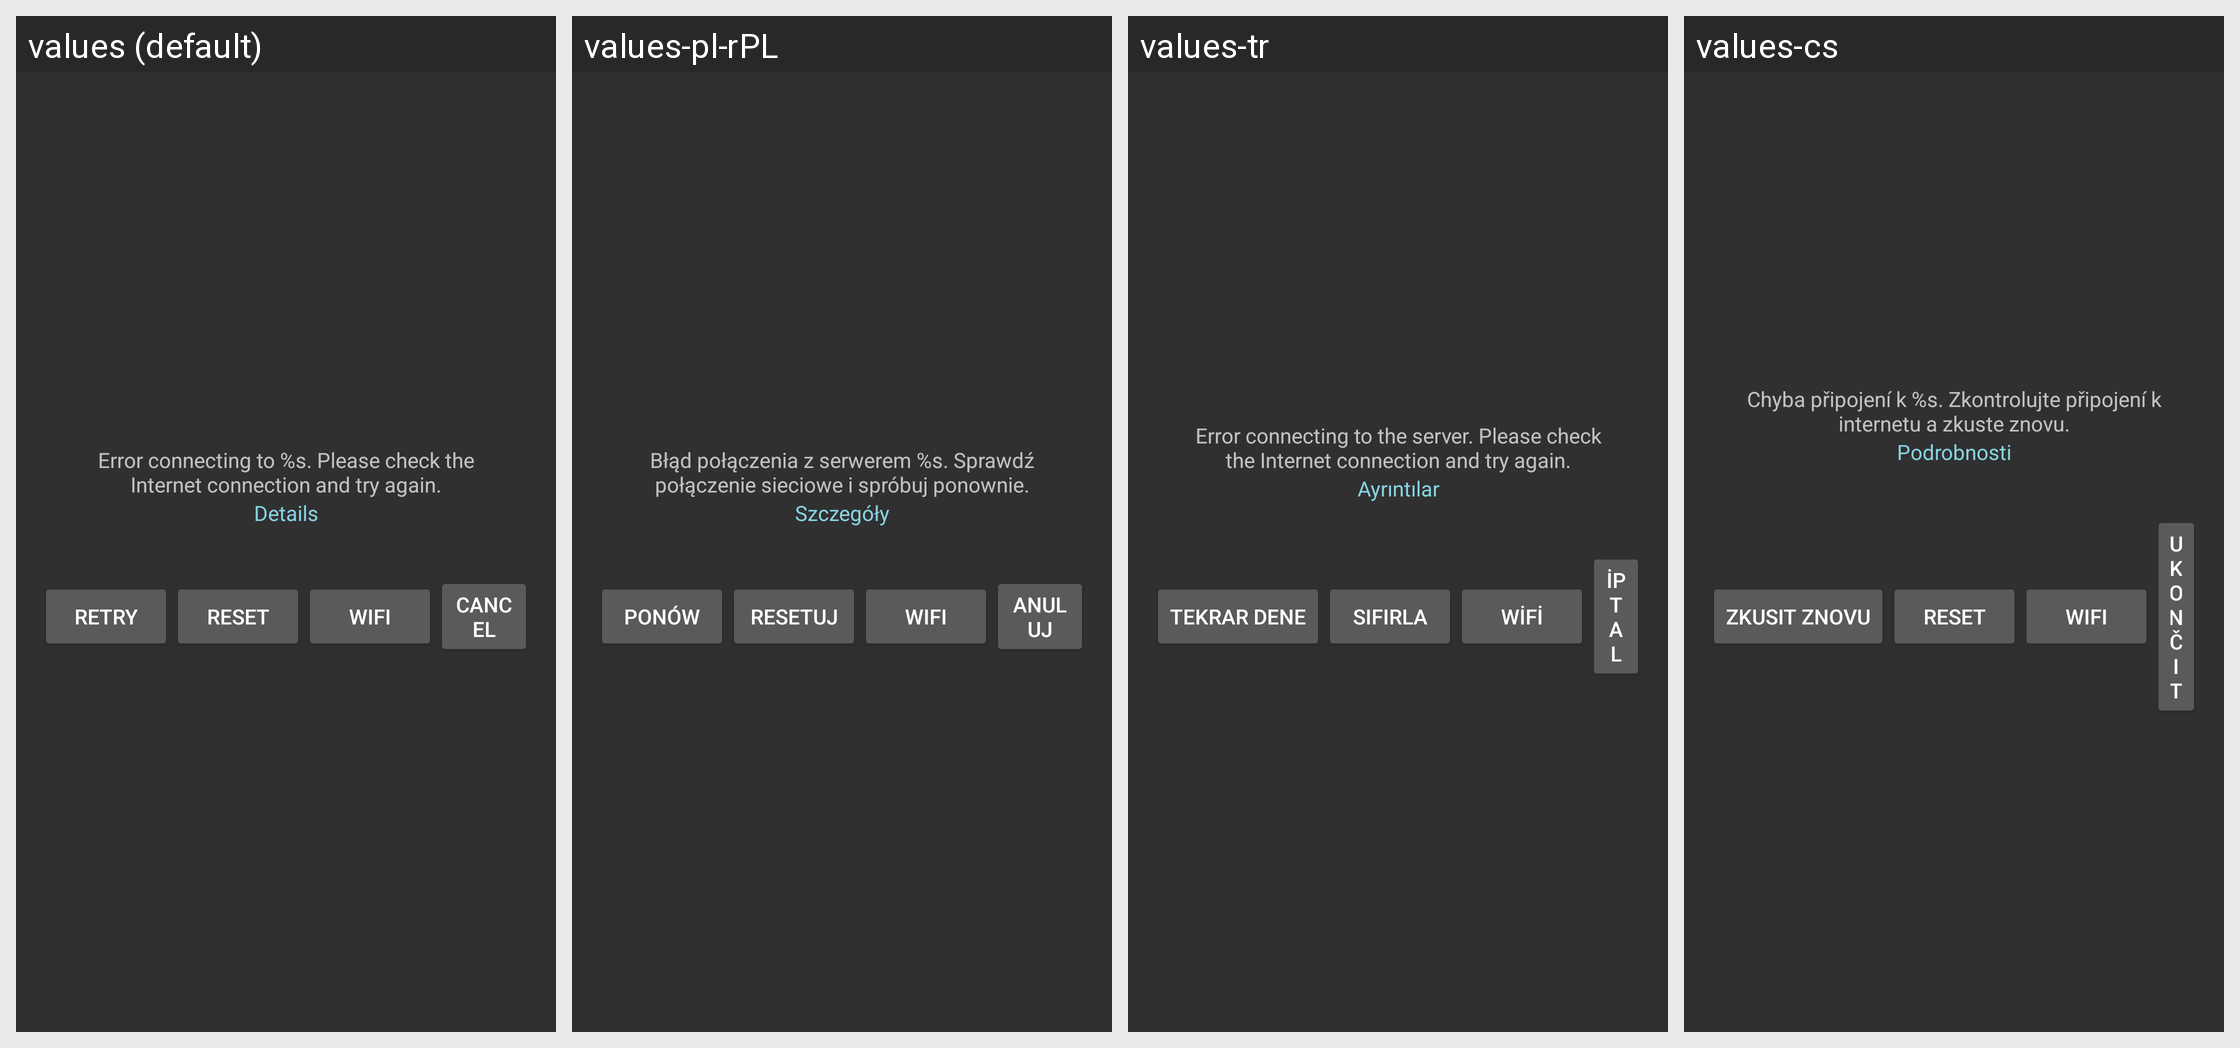

This grid shows one Android layout under several languages. Give, for every string resource on the screen, its name, the default text and each shown locale's text.
Android screen res/layout/dialog_network_error.xml rendered under 4 locales, left to right: values (default), values-pl-rPL, values-tr, values-cs. Device: Nexus 5 (rendered at 1080×1920; each locale shown at half size, 540×960, under a caption strip naming it); theme AppTheme.
Other locales in the repository, not shown: values-ar, values-de, values-es, values-fr, values-it, values-ja, values-pt, values-ru, values-vi, values-zh-rCN, values-zh-rHK, values-zh-rTW.
Strings drawn on this screen, with the default value and each locale's value (text and hints the layout hard-codes, and strings that could not be matched under every locale, appear in the picture but are not listed):

dialog_network_error_title
  values: Error connecting to %s. Please check the Internet connection and try again.
  values-pl-rPL: Błąd połączenia z serwerem %s. Sprawdź połączenie sieciowe i spróbuj ponownie.
  values-tr: Error connecting to the server. Please check the Internet connection and try again.
  values-cs: Chyba připojení k %s. Zkontrolujte připojení k internetu a zkuste znovu.

main_activity_details
  values: Details
  values-pl-rPL: Szczegóły
  values-tr: Ayrıntılar
  values-cs: Podrobnosti

main_activity_repeat
  values: Retry
  values-pl-rPL: Ponów
  values-tr: Tekrar dene
  values-cs: Zkusit znovu

main_activity_reset
  values: Reset
  values-pl-rPL: Resetuj
  values-tr: Sıfırla
  values-cs: Reset

main_activity_wifi
  values: WiFi
  values-pl-rPL: WiFi
  values-tr: WiFi
  values-cs: WiFi

main_activity_cancel
  values: Cancel
  values-pl-rPL: Anuluj
  values-tr: İptal
  values-cs: Ukončit
